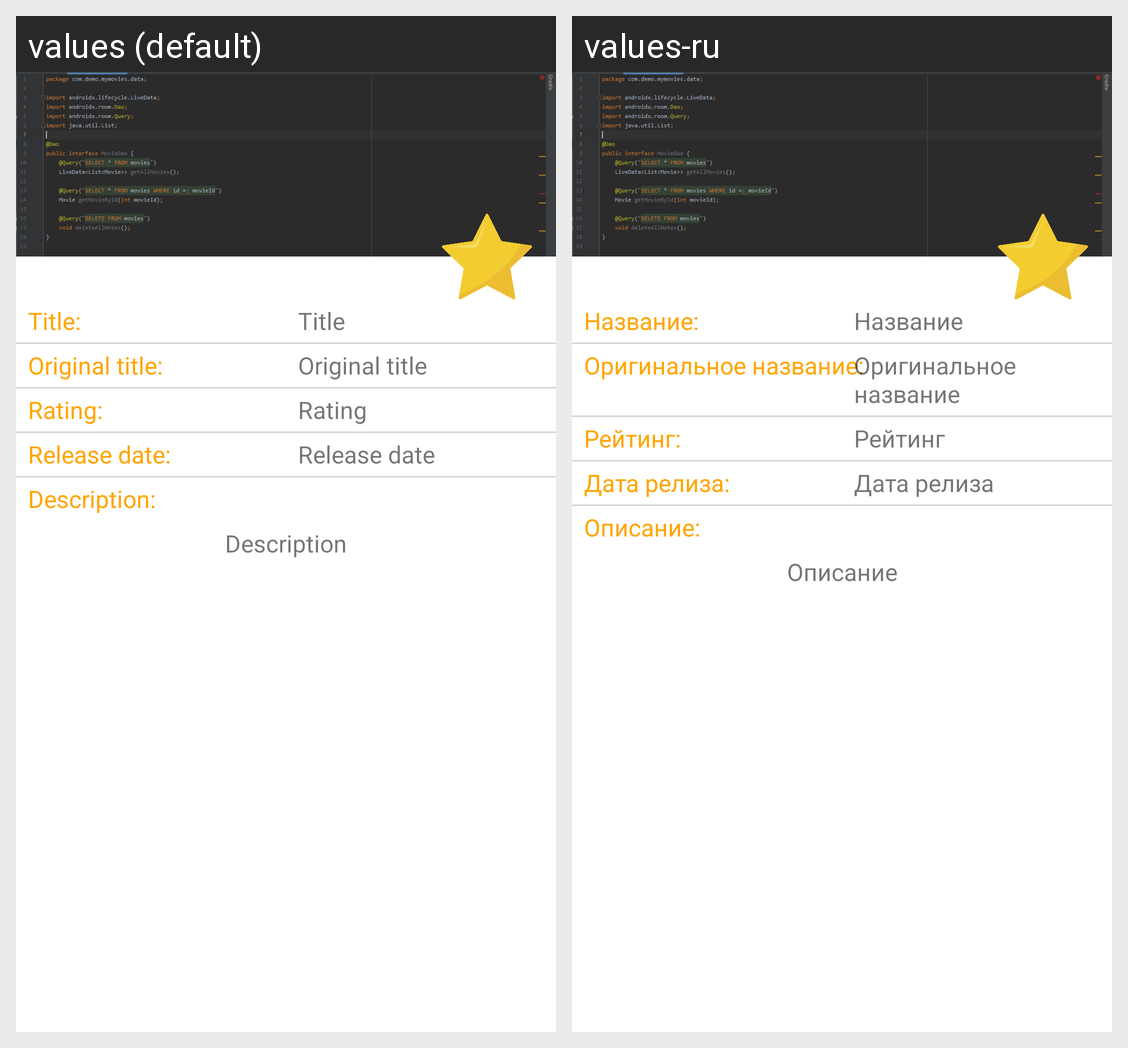

Locale-by-locale string values for the Android screen shown in this grid:
Android screen res/layout/activity_detail.xml rendered under 2 locales, left to right: values (default), values-ru. Device: Nexus 5 (rendered at 1080×1920; each locale shown at half size, 540×960, under a caption strip naming it); theme Theme.MyMovies.
Strings drawn on this screen, with the default value and each locale's value (text and hints the layout hard-codes, and strings that could not be matched under every locale, appear in the picture but are not listed):

label_title
  values: Title:
  values-ru: Название:

title
  values: Title
  values-ru: Название

label_original_title
  values: Original title:
  values-ru: Оригинальное название:

original_title
  values: Original title
  values-ru: Оригинальное название

label_rating
  values: Rating:
  values-ru: Рейтинг:

rating
  values: Rating
  values-ru: Рейтинг

label_release_date
  values: Release date:
  values-ru: Дата релиза:

release_date
  values: Release date
  values-ru: Дата релиза

label_description
  values: Description:
  values-ru: Описание:

over_view
  values: Description
  values-ru: Описание
